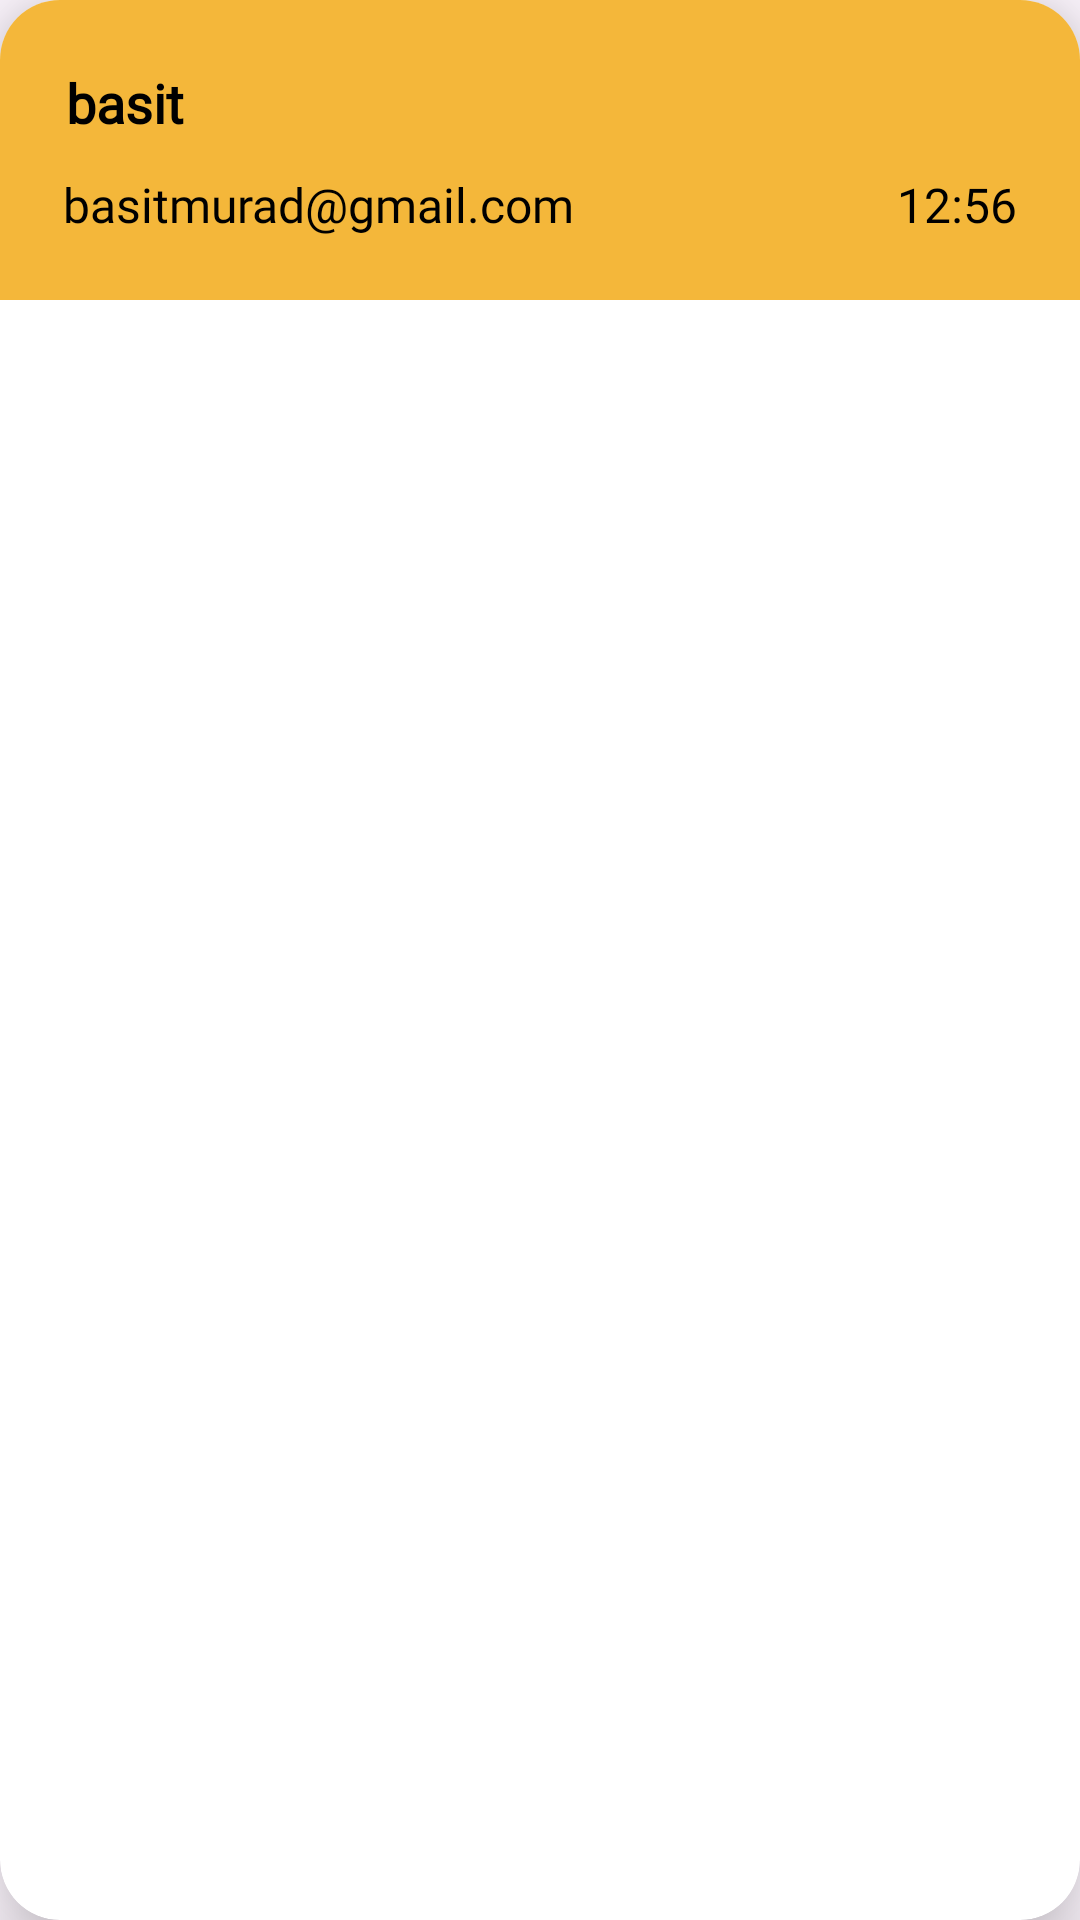

Android layout source for this screen:
<!-- AndroidManifest.xml: application theme Theme.HutsAdmin -->
<!-- res/layout/user_layout.xml -->
<?xml version="1.0" encoding="utf-8"?>
<androidx.cardview.widget.CardView xmlns:android="http://schemas.android.com/apk/res/android"
    android:layout_width="match_parent"
    xmlns:app="http://schemas.android.com/apk/res-auto"
    app:cardCornerRadius="20dp"
    app:cardElevation="15dp"

    android:layout_margin="6dp"
    android:layout_height="wrap_content">


        <androidx.constraintlayout.widget.ConstraintLayout
            android:layout_width="match_parent"
            android:layout_height="wrap_content"

            >
            <LinearLayout
                android:layout_width="match_parent"
                android:layout_height="match_parent"
                android:background="@color/backBar"
                android:orientation="vertical"
                android:padding="16dp"
                app:layout_constraintBottom_toBottomOf="parent"
                app:layout_constraintEnd_toEndOf="parent"
                app:layout_constraintStart_toStartOf="parent"
                app:layout_constraintTop_toTopOf="parent">

                <TextView
                    android:id="@+id/textViewName12"
                    android:layout_width="match_parent"
                    android:layout_height="wrap_content"
                    android:fontFamily="@font/roboto"
                    android:padding="6dp"
                    android:text="basit "
                    android:textColor="@color/black"
                    android:textSize="18sp"
                    android:textStyle="bold" />

               <androidx.constraintlayout.widget.ConstraintLayout
                   android:layout_width="match_parent"
                   android:layout_height="wrap_content"
                   android:orientation="horizontal"
                   >

                   <TextView
                       android:id="@+id/textViewEmail12"
                       android:layout_width="0dp"
                       android:layout_height="wrap_content"
                       android:fontFamily="@font/roboto"
                       android:padding="5dp"

                       android:text="basitmurad@gmail.com"
                       android:textColor="@color/black"
                       android:textSize="16sp"
                       app:layout_constraintBottom_toBottomOf="parent"
                       app:layout_constraintEnd_toStartOf="@+id/textViewTime"
                       app:layout_constraintStart_toStartOf="parent"
                       app:layout_constraintTop_toTopOf="parent" />

                   <TextView
                       android:id="@+id/textViewTime"
                       android:layout_width="wrap_content"
                       android:layout_height="wrap_content"
                       android:layout_gravity="end"
                       android:fontFamily="@font/roboto"
                       android:padding="5dp"


                       android:text="12:56"
                       android:textColor="@color/black"
                       android:textSize="16sp"
                       app:layout_constraintBottom_toBottomOf="@+id/textViewEmail12"
                       app:layout_constraintEnd_toEndOf="parent"
                       app:layout_constraintTop_toTopOf="@+id/textViewEmail12" />
               </androidx.constraintlayout.widget.ConstraintLayout>

                

            </LinearLayout>




        <ImageView
            android:layout_width="30dp"
            android:layout_height="30dp"
            android:layout_marginTop="8dp"
            android:id="@+id/notifcatio"


            android:visibility="invisible"
            android:layout_marginEnd="16dp"
            android:src="@drawable/baseline_notifications_active_24"
            app:layout_constraintEnd_toEndOf="parent"
            app:layout_constraintTop_toTopOf="parent" />
    </androidx.constraintlayout.widget.ConstraintLayout>


    


</androidx.cardview.widget.CardView>
<!-- resources referenced by this layout -->
<resources>
  <color name="backBar">#F4B73A</color>
  <color name="black">#FF000000</color>
  <!-- drawable baseline_notifications_active_24 (drawable) -->
  <vector android:height="24dp" android:tint="#0CAA0D"
      android:viewportHeight="24" android:viewportWidth="24"
      android:width="24dp" xmlns:android="http://schemas.android.com/apk/res/android">
      <path android:fillColor="@android:color/white" android:pathData="M7.58,4.08L6.15,2.65C3.75,4.48 2.17,7.3 2.03,10.5h2c0.15,-2.65 1.51,-4.97 3.55,-6.42zM19.97,10.5h2c-0.15,-3.2 -1.73,-6.02 -4.12,-7.85l-1.42,1.43c2.02,1.45 3.39,3.77 3.54,6.42zM18,11c0,-3.07 -1.64,-5.64 -4.5,-6.32L13.5,4c0,-0.83 -0.67,-1.5 -1.5,-1.5s-1.5,0.67 -1.5,1.5v0.68C7.63,5.36 6,7.92 6,11v5l-2,2v1h16v-1l-2,-2v-5zM12,22c0.14,0 0.27,-0.01 0.4,-0.04 0.65,-0.14 1.18,-0.58 1.44,-1.18 0.1,-0.24 0.15,-0.5 0.15,-0.78h-4c0.01,1.1 0.9,2 2.01,2z"/>
  </vector>
  <style name="Theme.HutsAdmin" parent="Base.Theme.HutsAdmin" />
  <style name="Base.Theme.HutsAdmin" parent="Theme.Material3.DayNight.NoActionBar">
          
          
      </style>
</resources>
